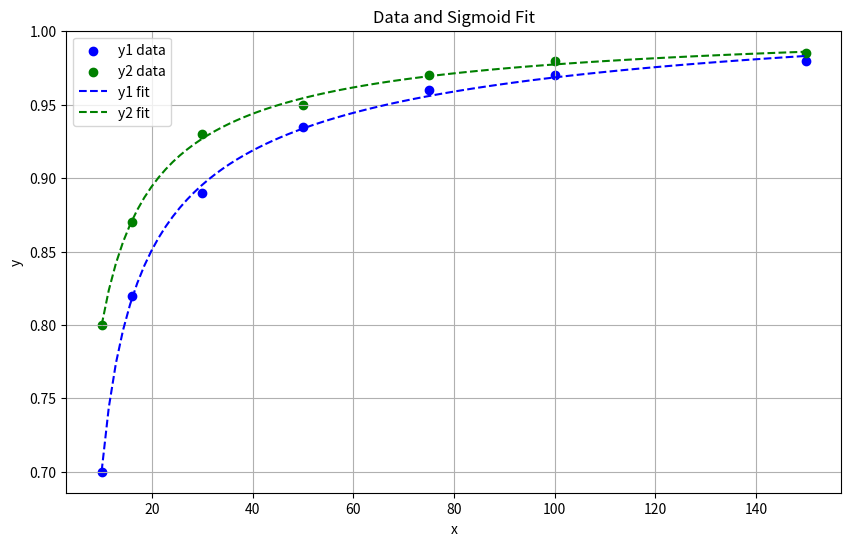

Reproduce this figure in Python.
import numpy as np
import matplotlib.pyplot as plt
from scipy.optimize import curve_fit

# Data points
x = np.array([10, 16, 30, 50, 75, 100, 150])
yleft = np.array([0.7, 0.82, 0.89, 0.935, 0.96, 0.97, 0.98])
yright = np.array([0.8, 0.87, 0.93, 0.95, 0.97, 0.98, 0.985])

# Define a function to fit (sigmoid-like function)
def sigmoid(x, a, b, c, d):
    return c - a / (x - b)**d

# Fit both y1 and y2 using curve fitting
params_yleft, _ = curve_fit(sigmoid, x, yleft, maxfev=10000)
params_yright, _ = curve_fit(sigmoid, x, yright, maxfev=10000)

# Print the parameters for both fits
print("Parameters for y1 fit:", params_yleft)
print("Parameters for y2 fit:", params_yright)


# Generate y-values from the fitted functions
x_fit = np.linspace(min(x), max(x), 100)
y1_fit = sigmoid(x_fit, *params_yleft)
y2_fit = sigmoid(x_fit, *params_yright)

# Plot the original data and the fitted functions
plt.figure(figsize=(10, 6))
plt.scatter(x, yleft, color='blue', label='y1 data')
plt.scatter(x, yright, color='green', label='y2 data')
plt.plot(x_fit, y1_fit, color='blue', linestyle='--', label='y1 fit')
plt.plot(x_fit, y2_fit, color='green', linestyle='--', label='y2 fit')

plt.xlabel('x')
plt.ylabel('y')
plt.title('Data and Sigmoid Fit')
plt.legend()
plt.grid(True)
plt.show()

